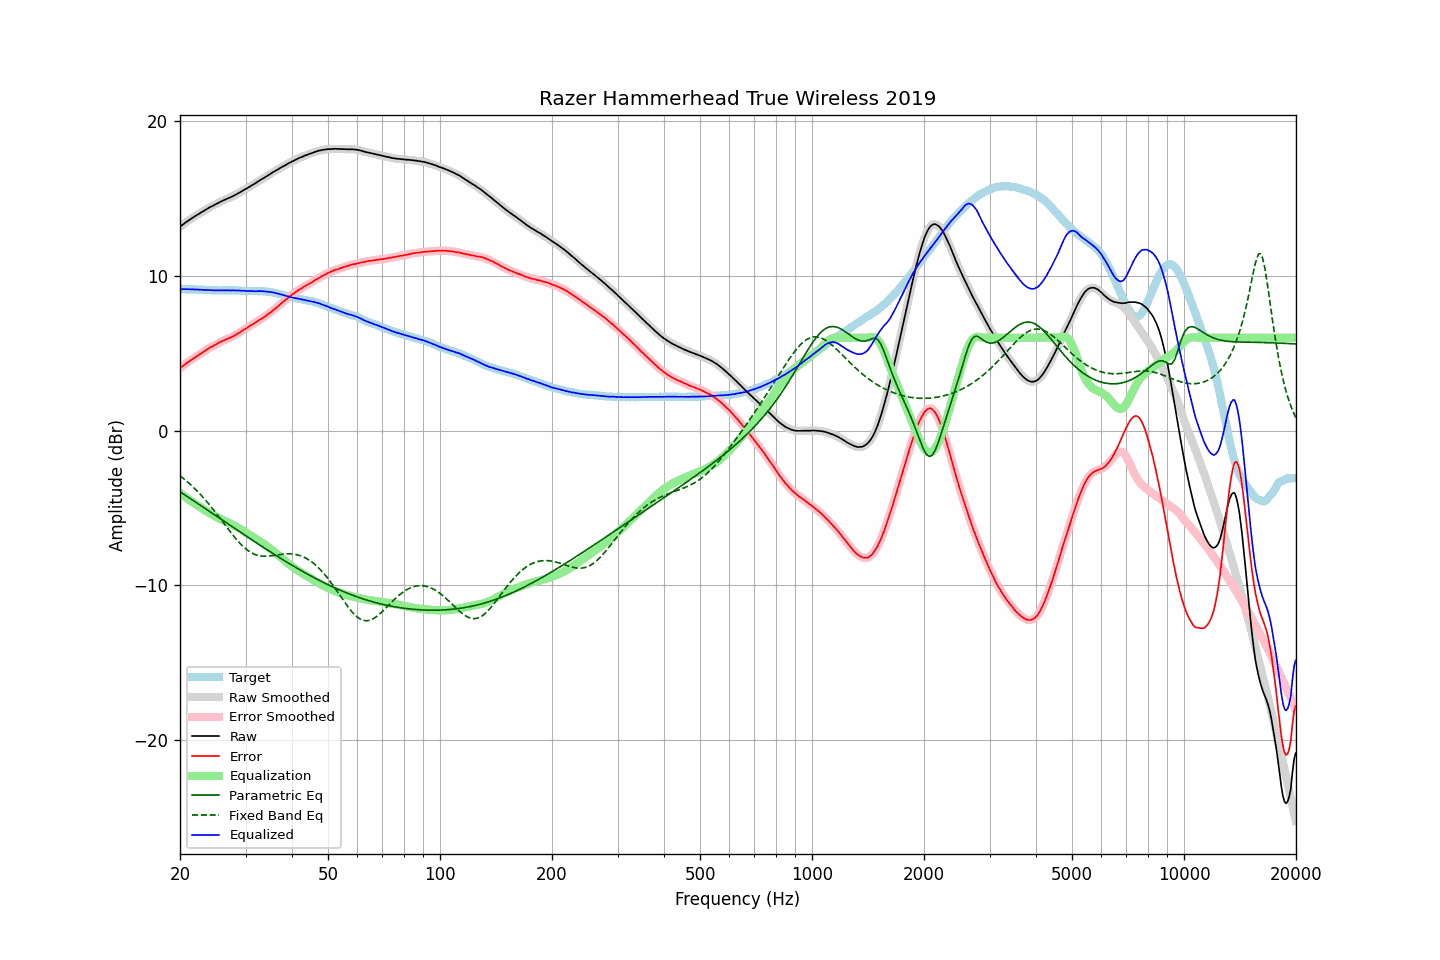

Data behind this chart, as committed beside it:
frequency, raw, error, smoothed, error_smoothed, equalization, parametric_eq, fixed_band_eq, equalized_raw, equalized_smoothed, target
20.00, 13.16, 4.03, 13.16, 4.02, -4.03, -3.95, -2.92, 9.13, 9.13, 9.13
20.20, 13.24, 4.11, 13.24, 4.11, -4.11, -4.02, -3.01, 9.13, 9.13, 9.13
20.40, 13.32, 4.19, 13.32, 4.19, -4.19, -4.09, -3.09, 9.13, 9.13, 9.13
20.61, 13.40, 4.27, 13.40, 4.27, -4.27, -4.16, -3.17, 9.13, 9.13, 9.13
20.81, 13.48, 4.36, 13.48, 4.35, -4.35, -4.22, -3.26, 9.14, 9.13, 9.12
21.02, 13.55, 4.43, 13.55, 4.43, -4.42, -4.29, -3.35, 9.13, 9.13, 9.12
21.23, 13.62, 4.50, 13.62, 4.50, -4.50, -4.36, -3.44, 9.12, 9.13, 9.12
21.44, 13.69, 4.56, 13.69, 4.56, -4.57, -4.43, -3.54, 9.12, 9.12, 9.13
21.66, 13.76, 4.64, 13.76, 4.64, -4.64, -4.50, -3.63, 9.12, 9.12, 9.12
21.87, 13.83, 4.71, 13.83, 4.71, -4.71, -4.57, -3.73, 9.12, 9.12, 9.12
22.09, 13.89, 4.78, 13.89, 4.78, -4.78, -4.64, -3.84, 9.12, 9.11, 9.11
22.31, 13.95, 4.84, 13.95, 4.84, -4.84, -4.71, -3.94, 9.11, 9.11, 9.11
22.54, 14.01, 4.91, 14.01, 4.91, -4.91, -4.78, -4.05, 9.10, 9.10, 9.10
22.76, 14.08, 4.98, 14.08, 4.98, -4.98, -4.85, -4.16, 9.10, 9.09, 9.10
22.99, 14.14, 5.04, 14.14, 5.04, -5.05, -4.92, -4.27, 9.09, 9.09, 9.10
23.22, 14.20, 5.11, 14.20, 5.11, -5.12, -4.99, -4.39, 9.08, 9.09, 9.09
23.45, 14.27, 5.18, 14.27, 5.18, -5.18, -5.06, -4.51, 9.09, 9.08, 9.09
23.69, 14.33, 5.25, 14.33, 5.26, -5.25, -5.13, -4.63, 9.08, 9.08, 9.08
23.92, 14.39, 5.32, 14.39, 5.32, -5.31, -5.20, -4.75, 9.08, 9.08, 9.07
24.16, 14.45, 5.38, 14.44, 5.38, -5.37, -5.27, -4.88, 9.08, 9.07, 9.07
24.40, 14.49, 5.43, 14.50, 5.43, -5.43, -5.34, -5.01, 9.06, 9.06, 9.06
24.65, 14.55, 5.49, 14.55, 5.48, -5.49, -5.41, -5.14, 9.06, 9.06, 9.06
24.89, 14.60, 5.54, 14.60, 5.54, -5.55, -5.48, -5.27, 9.05, 9.05, 9.06
25.14, 14.66, 5.60, 14.66, 5.60, -5.60, -5.55, -5.41, 9.06, 9.06, 9.06
25.39, 14.71, 5.66, 14.71, 5.66, -5.66, -5.62, -5.54, 9.05, 9.06, 9.05
25.65, 14.77, 5.72, 14.77, 5.72, -5.71, -5.69, -5.68, 9.06, 9.06, 9.05
25.91, 14.82, 5.77, 14.82, 5.77, -5.76, -5.76, -5.82, 9.06, 9.06, 9.05
26.16, 14.87, 5.81, 14.87, 5.81, -5.81, -5.83, -5.95, 9.06, 9.06, 9.06
26.43, 14.91, 5.85, 14.91, 5.86, -5.86, -5.90, -6.09, 9.05, 9.06, 9.06
26.69, 14.96, 5.90, 14.96, 5.90, -5.90, -5.97, -6.23, 9.06, 9.06, 9.06
26.96, 15.01, 5.95, 15.00, 5.95, -5.95, -6.04, -6.37, 9.06, 9.06, 9.06
27.23, 15.05, 5.99, 15.05, 5.99, -5.99, -6.11, -6.50, 9.06, 9.06, 9.06
27.50, 15.09, 6.04, 15.10, 6.04, -6.04, -6.18, -6.64, 9.05, 9.05, 9.05
27.77, 15.15, 6.09, 15.14, 6.09, -6.09, -6.25, -6.77, 9.06, 9.05, 9.06
28.05, 15.20, 6.15, 15.20, 6.15, -6.15, -6.32, -6.90, 9.05, 9.05, 9.05
28.33, 15.25, 6.20, 15.26, 6.21, -6.21, -6.39, -7.02, 9.04, 9.05, 9.05
28.62, 15.32, 6.28, 15.31, 6.27, -6.27, -6.46, -7.14, 9.05, 9.04, 9.04
28.90, 15.37, 6.32, 15.37, 6.33, -6.33, -6.53, -7.25, 9.04, 9.04, 9.05
29.19, 15.43, 6.39, 15.43, 6.40, -6.40, -6.60, -7.36, 9.03, 9.04, 9.04
29.48, 15.49, 6.47, 15.49, 6.46, -6.46, -6.67, -7.46, 9.03, 9.03, 9.02
29.78, 15.56, 6.54, 15.55, 6.53, -6.53, -6.74, -7.56, 9.03, 9.03, 9.02
30.08, 15.61, 6.59, 15.61, 6.59, -6.59, -6.81, -7.65, 9.02, 9.02, 9.02
30.38, 15.67, 6.66, 15.67, 6.66, -6.66, -6.87, -7.73, 9.01, 9.01, 9.01
30.68, 15.73, 6.72, 15.73, 6.72, -6.72, -6.94, -7.80, 9.01, 9.01, 9.01
30.99, 15.80, 6.79, 15.80, 6.79, -6.79, -7.01, -7.87, 9.01, 9.01, 9.01
31.30, 15.86, 6.85, 15.86, 6.85, -6.85, -7.08, -7.93, 9.01, 9.00, 9.00
31.61, 15.92, 6.92, 15.92, 6.92, -6.92, -7.15, -7.98, 9.00, 9.00, 9.00
31.93, 15.98, 6.98, 15.98, 6.98, -6.98, -7.22, -8.02, 9.00, 9.00, 9.00
32.24, 16.05, 7.04, 16.05, 7.05, -7.05, -7.29, -8.05, 9.00, 9.00, 9.01
32.57, 16.12, 7.12, 16.12, 7.12, -7.11, -7.35, -8.08, 9.01, 9.01, 9.00
32.89, 16.18, 7.18, 16.18, 7.18, -7.18, -7.42, -8.10, 9.00, 9.01, 9.00
33.22, 16.25, 7.25, 16.25, 7.24, -7.24, -7.49, -8.11, 9.01, 9.00, 9.00
33.55, 16.30, 7.30, 16.31, 7.31, -7.31, -7.56, -8.12, 8.99, 8.99, 9.00
33.89, 16.37, 7.38, 16.37, 7.38, -7.38, -7.62, -8.12, 8.99, 8.98, 8.99
34.23, 16.43, 7.46, 16.43, 7.45, -7.46, -7.69, -8.12, 8.97, 8.97, 8.97
34.57, 16.50, 7.53, 16.50, 7.53, -7.53, -7.76, -8.11, 8.97, 8.96, 8.97
34.92, 16.56, 7.61, 16.56, 7.61, -7.61, -7.82, -8.10, 8.95, 8.95, 8.95
35.27, 16.63, 7.68, 16.63, 7.69, -7.69, -7.89, -8.09, 8.94, 8.94, 8.95
35.62, 16.70, 7.79, 16.69, 7.78, -7.77, -7.95, -8.07, 8.93, 8.92, 8.91
35.97, 16.75, 7.85, 16.76, 7.86, -7.86, -8.02, -8.06, 8.89, 8.90, 8.90
... 635 more rows
